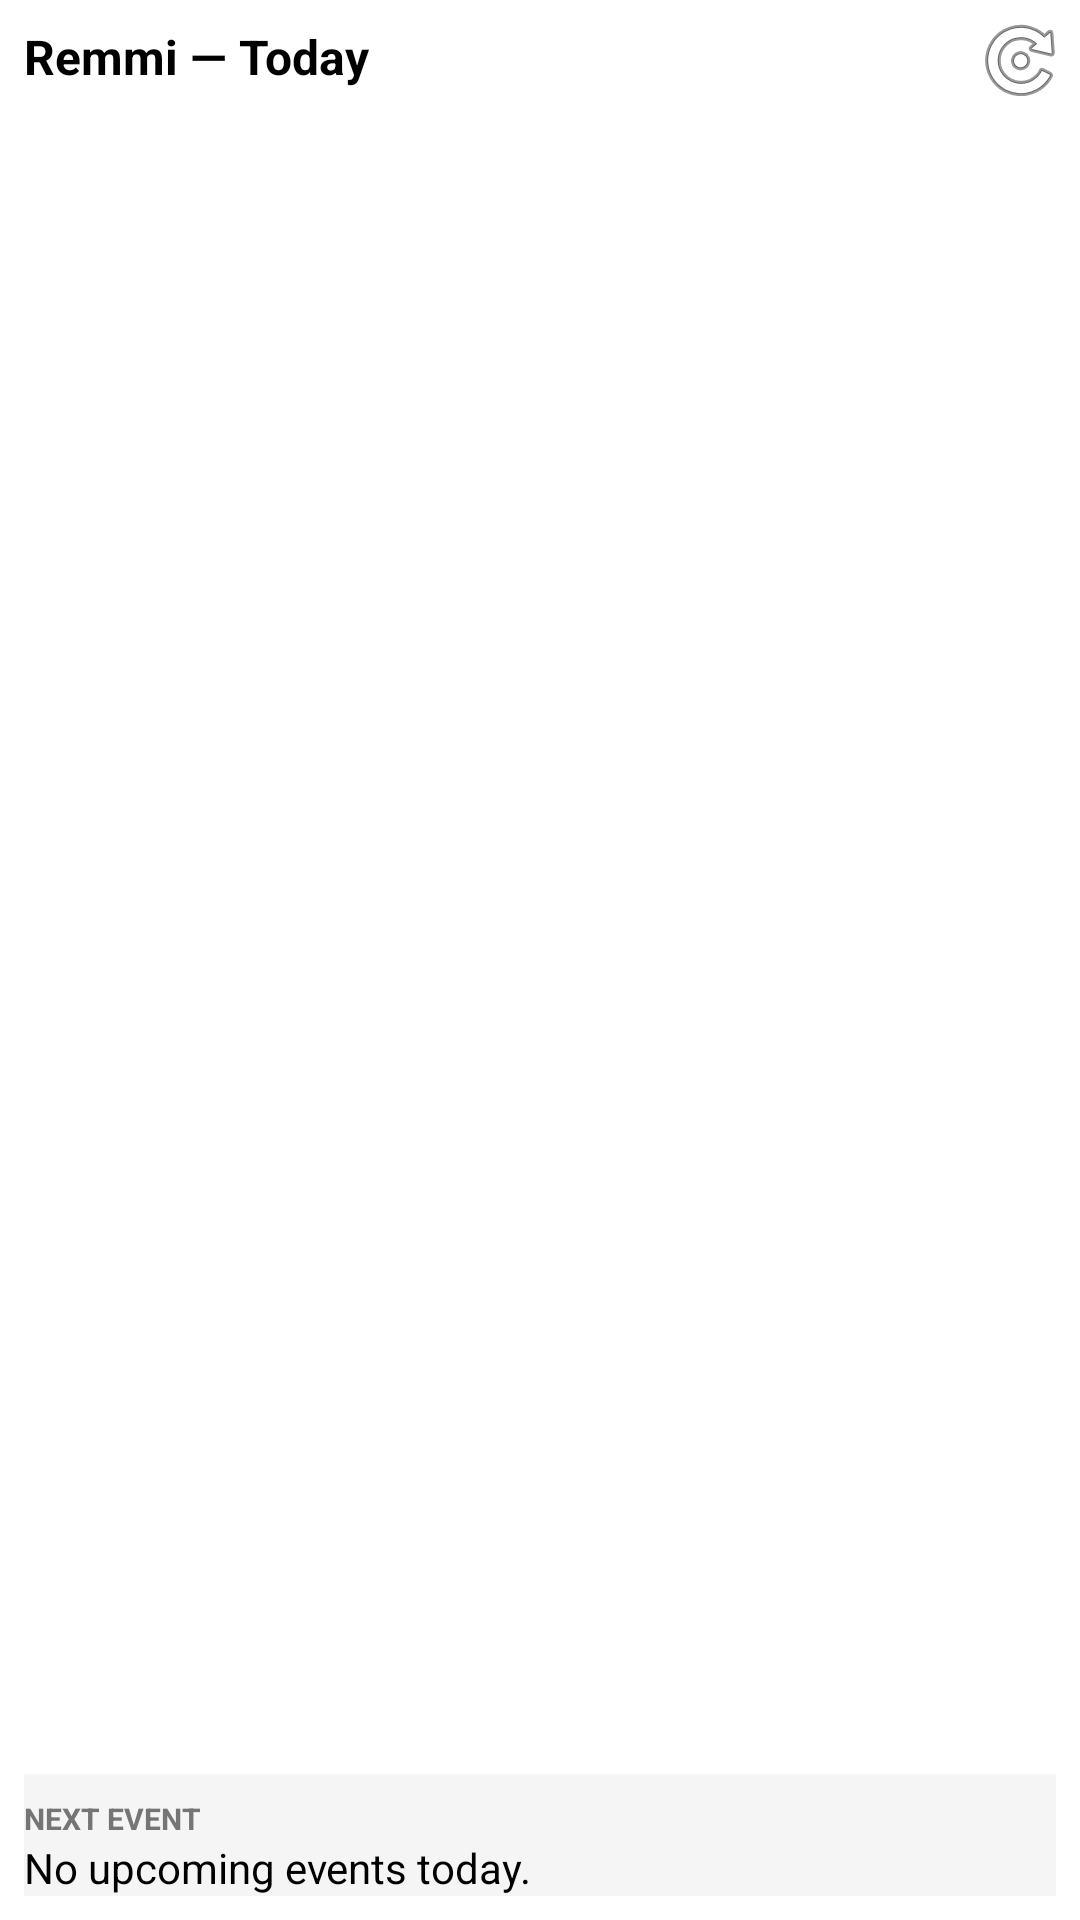

Layout XML and referenced resources for this Android screen:
<!-- AndroidManifest.xml: application theme Theme.Remmi -->
<!-- res/layout/widget_remmi_today.xml -->
<?xml version="1.0" encoding="utf-8"?>
<RelativeLayout xmlns:android="http://schemas.android.com/apk/res/android"
    android:layout_width="match_parent"
    android:layout_height="match_parent"
    android:background="@android:color/white"
    android:padding="8dp">

    <LinearLayout
        android:id="@+id/header"
        android:layout_width="match_parent"
        android:layout_height="wrap_content"
        android:orientation="horizontal"
        android:paddingBottom="8dp">

        <TextView
            android:id="@+id/widget_title"
            android:layout_width="0dp"
            android:layout_height="wrap_content"
            android:layout_weight="1"
            android:text="Remmi — Today"
            android:textColor="@android:color/black"
            android:textStyle="bold"
            android:textSize="16sp" />

        <ImageButton
            android:id="@+id/widget_refresh"
            android:layout_width="24dp"
            android:layout_height="24dp"
            android:background="?android:attr/selectableItemBackground"
            android:src="@android:drawable/ic_menu_rotate"
            android:contentDescription="Refresh" />
    </LinearLayout>

    <ListView
        android:id="@+id/task_list"
        android:layout_width="match_parent"
        android:layout_height="0dp"
        android:layout_below="@id/header"
        android:layout_above="@+id/calendar_section"
        android:divider="@android:color/transparent"
        android:dividerHeight="4dp" />

    <TextView
        android:id="@+id/empty_view"
        android:layout_width="match_parent"
        android:layout_height="wrap_content"
        android:layout_centerInParent="true"
        android:gravity="center"
        android:text="No tasks for today."
        android:visibility="gone" />

    <LinearLayout
        android:id="@+id/calendar_section"
        android:layout_width="match_parent"
        android:layout_height="wrap_content"
        android:layout_alignParentBottom="true"
        android:orientation="vertical"
        android:paddingTop="8dp"
        android:background="#F5F5F5">

        <TextView
            android:layout_width="match_parent"
            android:layout_height="wrap_content"
            android:text="NEXT EVENT"
            android:textSize="10sp"
            android:textStyle="bold"
            android:textColor="#757575" />

        <TextView
            android:id="@+id/next_event_text"
            android:layout_width="match_parent"
            android:layout_height="wrap_content"
            android:text="No upcoming events today."
            android:textColor="@android:color/black"
            android:textSize="14sp" />
    </LinearLayout>

</RelativeLayout>
<!-- resources referenced by this layout -->
<resources>
  <style name="Theme.Remmi" parent="Theme.Material3.DayNight.NoActionBar">
      </style>
</resources>
